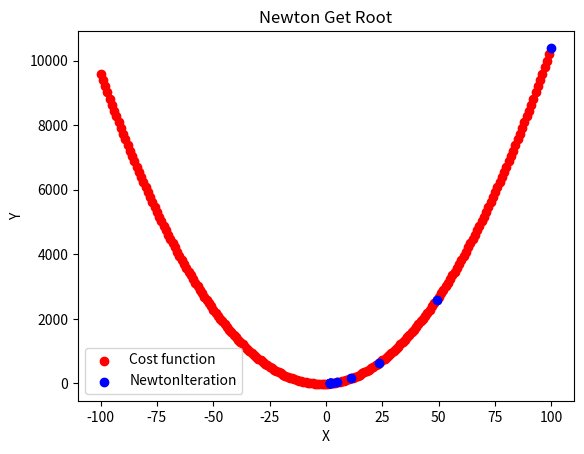

The script that saved this image:
import numpy as np
import matplotlib.pyplot as plt

# We want to calculate the root (zero point) of a function using newton-iteration
# y = x^2 + 4*x - 10

if __name__ == "__main__":
    # generate function's sample data to visualize
    ori_x = []
    ori_y = []

    for x0 in range(-100, 100):
        y0 = x0**2 + 4*x0 - 10

        ori_x.append(x0)
        ori_y.append(y0)

    # newton-iteration
    x0 = 100  # we start from 100
    y0 = x0**2 + 4*x0 - 10

    iter_x = []
    iter_y = []

    iter_x.append(x0)
    iter_y.append(y0)

    for i in range(10):
        # get new x0 at x_init: intersection
        # k = [f(x0) - 0] / [x_init - x] = f'(x0)
        #   => f'(x0) * [x_init - x] = f(x0)
        #   => f'(x0) * [x - x_init] + f(x0) = 0
        #   => [x - x_init] = -f(x0) / f'(x0)
        #   => x = x_init - f(x0) / f'(x0)

        partial_x = 2 * x0 + 4 
        
        x0 = x0 - y0 / partial_x  # get new x position

        y0 = x0**2 + 4*x0 - 10

        iter_x.append(x0)
        iter_y.append(y0)

        print("x: {}  y: {}".format(x0, y0))

    plt.scatter(ori_x, ori_y, c="r", label="Cost function")
    plt.scatter(iter_x, iter_y, c="b", label="NewtonIteration")

    plt.xlabel('X')
    plt.ylabel('Y')
    plt.title('Newton Get Root')
    plt.legend()

    plt.show()
